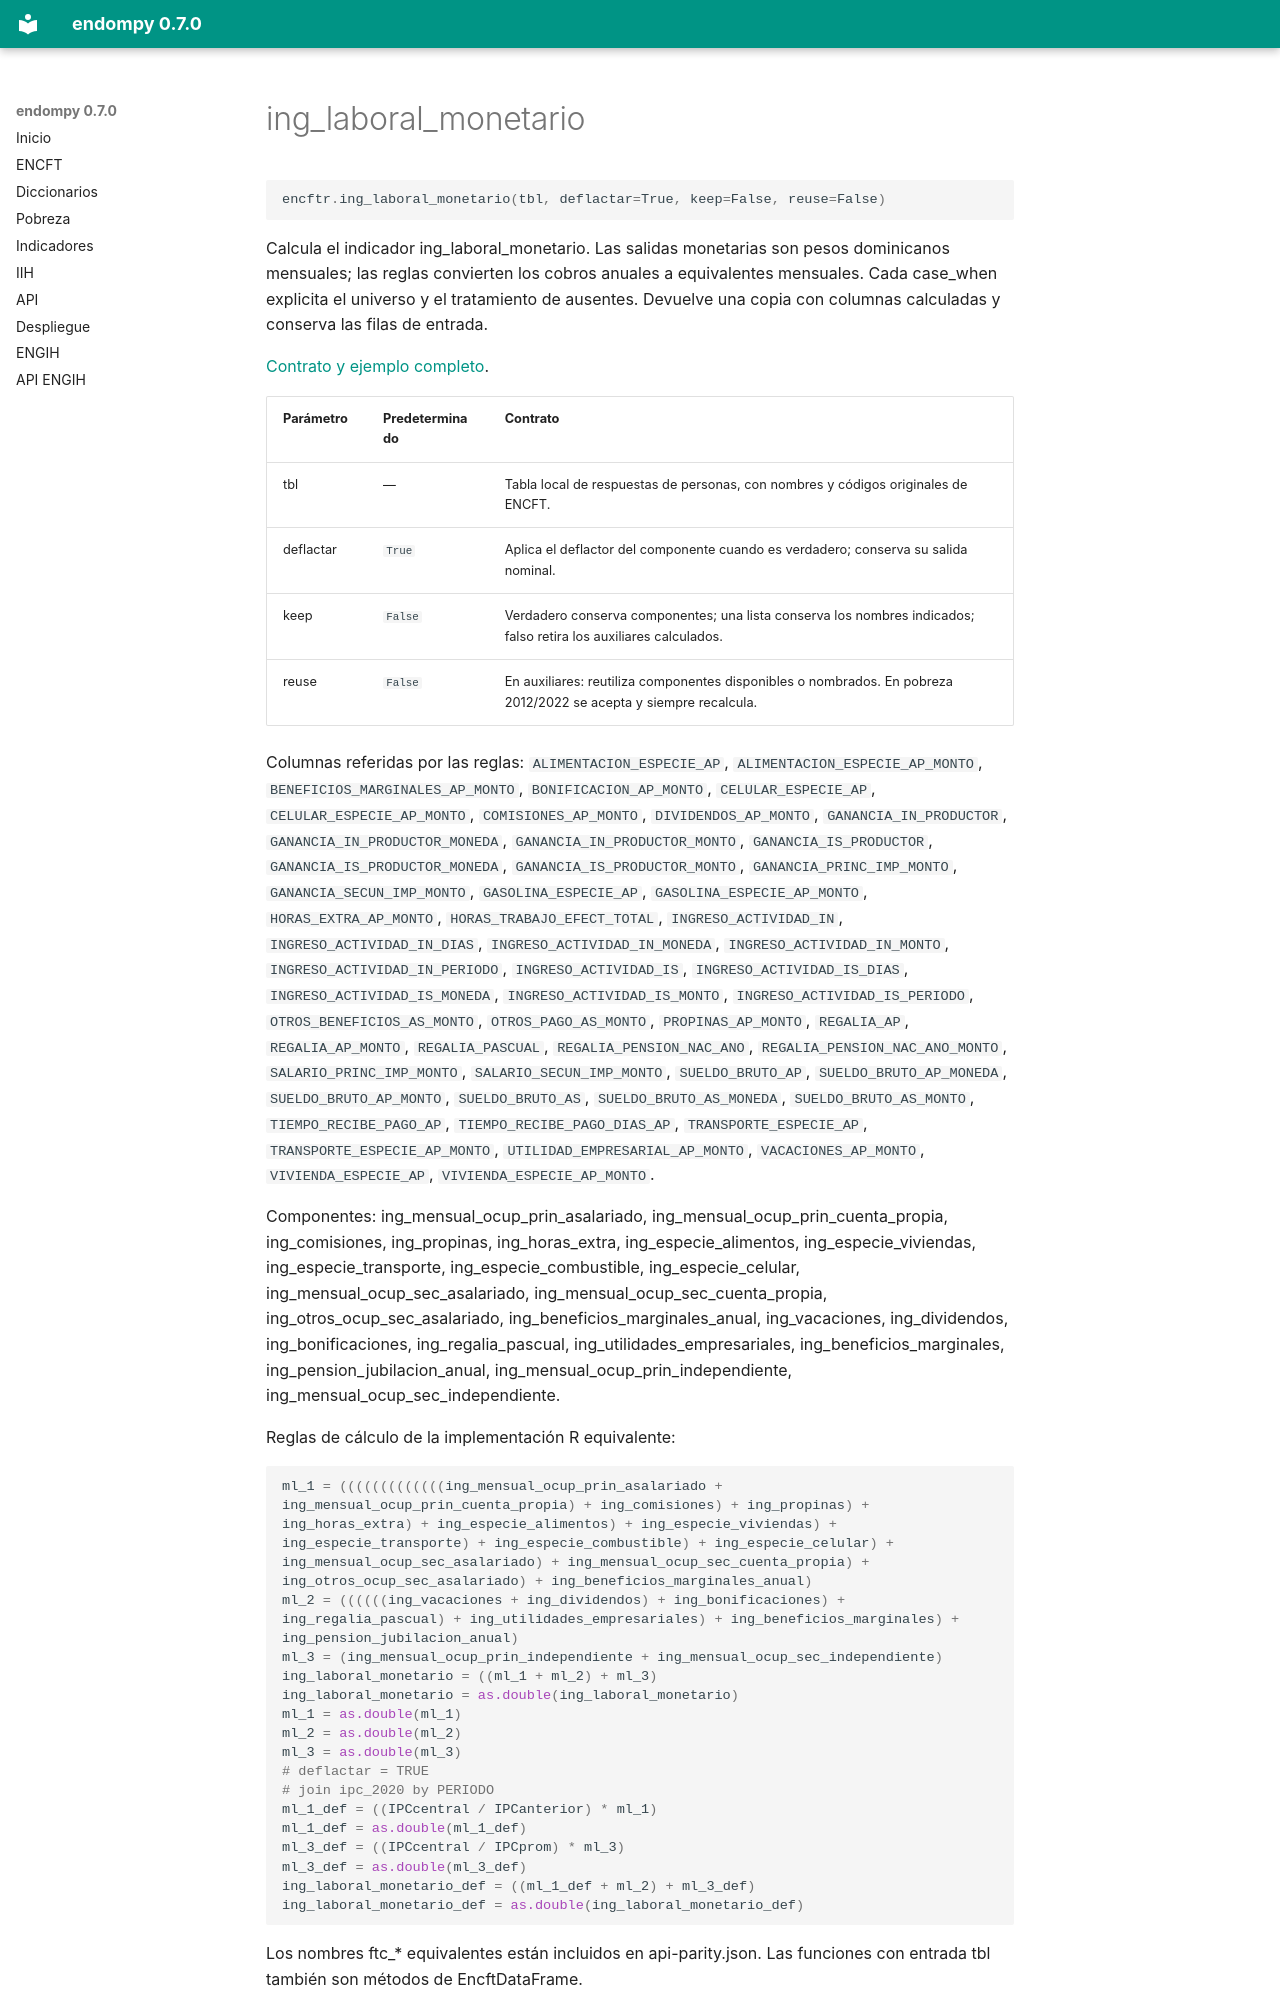

repository: adatar-do/endompy · page: reference/ing_laboral_monetario.html · generator: mkdocs

# ing_laboral_monetario

```python
encftr.ing_laboral_monetario(tbl, deflactar=True, keep=False, reuse=False)
```

Calcula el indicador ing_laboral_monetario. Las salidas monetarias son pesos dominicanos mensuales; las reglas convierten los cobros anuales a equivalentes mensuales. Cada case_when explicita el universo y el tratamiento de ausentes. Devuelve una copia con columnas calculadas y conserva las filas de entrada. 

[Contrato y ejemplo completo](../pobreza-monetaria.md).

| Parámetro | Predeterminado | Contrato |
|---|---|---|
| tbl | — | Tabla local de respuestas de personas, con nombres y códigos originales de ENCFT. |
| deflactar | `True` | Aplica el deflactor del componente cuando es verdadero; conserva su salida nominal. |
| keep | `False` | Verdadero conserva componentes; una lista conserva los nombres indicados; falso retira los auxiliares calculados. |
| reuse | `False` | En auxiliares: reutiliza componentes disponibles o nombrados. En pobreza 2012/2022 se acepta y siempre recalcula. |

Columnas referidas por las reglas: `ALIMENTACION_ESPECIE_AP`, `ALIMENTACION_ESPECIE_AP_MONTO`, `BENEFICIOS_MARGINALES_AP_MONTO`, `BONIFICACION_AP_MONTO`, `CELULAR_ESPECIE_AP`, `CELULAR_ESPECIE_AP_MONTO`, `COMISIONES_AP_MONTO`, `DIVIDENDOS_AP_MONTO`, `GANANCIA_IN_PRODUCTOR`, `GANANCIA_IN_PRODUCTOR_MONEDA`, `GANANCIA_IN_PRODUCTOR_MONTO`, `GANANCIA_IS_PRODUCTOR`, `GANANCIA_IS_PRODUCTOR_MONEDA`, `GANANCIA_IS_PRODUCTOR_MONTO`, `GANANCIA_PRINC_IMP_MONTO`, `GANANCIA_SECUN_IMP_MONTO`, `GASOLINA_ESPECIE_AP`, `GASOLINA_ESPECIE_AP_MONTO`, `HORAS_EXTRA_AP_MONTO`, `HORAS_TRABAJO_EFECT_TOTAL`, `INGRESO_ACTIVIDAD_IN`, `INGRESO_ACTIVIDAD_IN_DIAS`, `INGRESO_ACTIVIDAD_IN_MONEDA`, `INGRESO_ACTIVIDAD_IN_MONTO`, `INGRESO_ACTIVIDAD_IN_PERIODO`, `INGRESO_ACTIVIDAD_IS`, `INGRESO_ACTIVIDAD_IS_DIAS`, `INGRESO_ACTIVIDAD_IS_MONEDA`, `INGRESO_ACTIVIDAD_IS_MONTO`, `INGRESO_ACTIVIDAD_IS_PERIODO`, `OTROS_BENEFICIOS_AS_MONTO`, `OTROS_PAGO_AS_MONTO`, `PROPINAS_AP_MONTO`, `REGALIA_AP`, `REGALIA_AP_MONTO`, `REGALIA_PASCUAL`, `REGALIA_PENSION_NAC_ANO`, `REGALIA_PENSION_NAC_ANO_MONTO`, `SALARIO_PRINC_IMP_MONTO`, `SALARIO_SECUN_IMP_MONTO`, `SUELDO_BRUTO_AP`, `SUELDO_BRUTO_AP_MONEDA`, `SUELDO_BRUTO_AP_MONTO`, `SUELDO_BRUTO_AS`, `SUELDO_BRUTO_AS_MONEDA`, `SUELDO_BRUTO_AS_MONTO`, `TIEMPO_RECIBE_PAGO_AP`, `TIEMPO_RECIBE_PAGO_DIAS_AP`, `TRANSPORTE_ESPECIE_AP`, `TRANSPORTE_ESPECIE_AP_MONTO`, `UTILIDAD_EMPRESARIAL_AP_MONTO`, `VACACIONES_AP_MONTO`, `VIVIENDA_ESPECIE_AP`, `VIVIENDA_ESPECIE_AP_MONTO`.

Componentes: ing_mensual_ocup_prin_asalariado, ing_mensual_ocup_prin_cuenta_propia, ing_comisiones, ing_propinas, ing_horas_extra, ing_especie_alimentos, ing_especie_viviendas, ing_especie_transporte, ing_especie_combustible, ing_especie_celular, ing_mensual_ocup_sec_asalariado, ing_mensual_ocup_sec_cuenta_propia, ing_otros_ocup_sec_asalariado, ing_beneficios_marginales_anual, ing_vacaciones, ing_dividendos, ing_bonificaciones, ing_regalia_pascual, ing_utilidades_empresariales, ing_beneficios_marginales, ing_pension_jubilacion_anual, ing_mensual_ocup_prin_independiente, ing_mensual_ocup_sec_independiente.

Reglas de cálculo de la implementación R equivalente:

```r
ml_1 = (((((((((((((ing_mensual_ocup_prin_asalariado + ing_mensual_ocup_prin_cuenta_propia) + ing_comisiones) + ing_propinas) + ing_horas_extra) + ing_especie_alimentos) + ing_especie_viviendas) + ing_especie_transporte) + ing_especie_combustible) + ing_especie_celular) + ing_mensual_ocup_sec_asalariado) + ing_mensual_ocup_sec_cuenta_propia) + ing_otros_ocup_sec_asalariado) + ing_beneficios_marginales_anual)
ml_2 = ((((((ing_vacaciones + ing_dividendos) + ing_bonificaciones) + ing_regalia_pascual) + ing_utilidades_empresariales) + ing_beneficios_marginales) + ing_pension_jubilacion_anual)
ml_3 = (ing_mensual_ocup_prin_independiente + ing_mensual_ocup_sec_independiente)
ing_laboral_monetario = ((ml_1 + ml_2) + ml_3)
ing_laboral_monetario = as.double(ing_laboral_monetario)
ml_1 = as.double(ml_1)
ml_2 = as.double(ml_2)
ml_3 = as.double(ml_3)
# deflactar = TRUE
# join ipc_2020 by PERIODO
ml_1_def = ((IPCcentral / IPCanterior) * ml_1)
ml_1_def = as.double(ml_1_def)
ml_3_def = ((IPCcentral / IPCprom) * ml_3)
ml_3_def = as.double(ml_3_def)
ing_laboral_monetario_def = ((ml_1_def + ml_2) + ml_3_def)
ing_laboral_monetario_def = as.double(ing_laboral_monetario_def)
```
